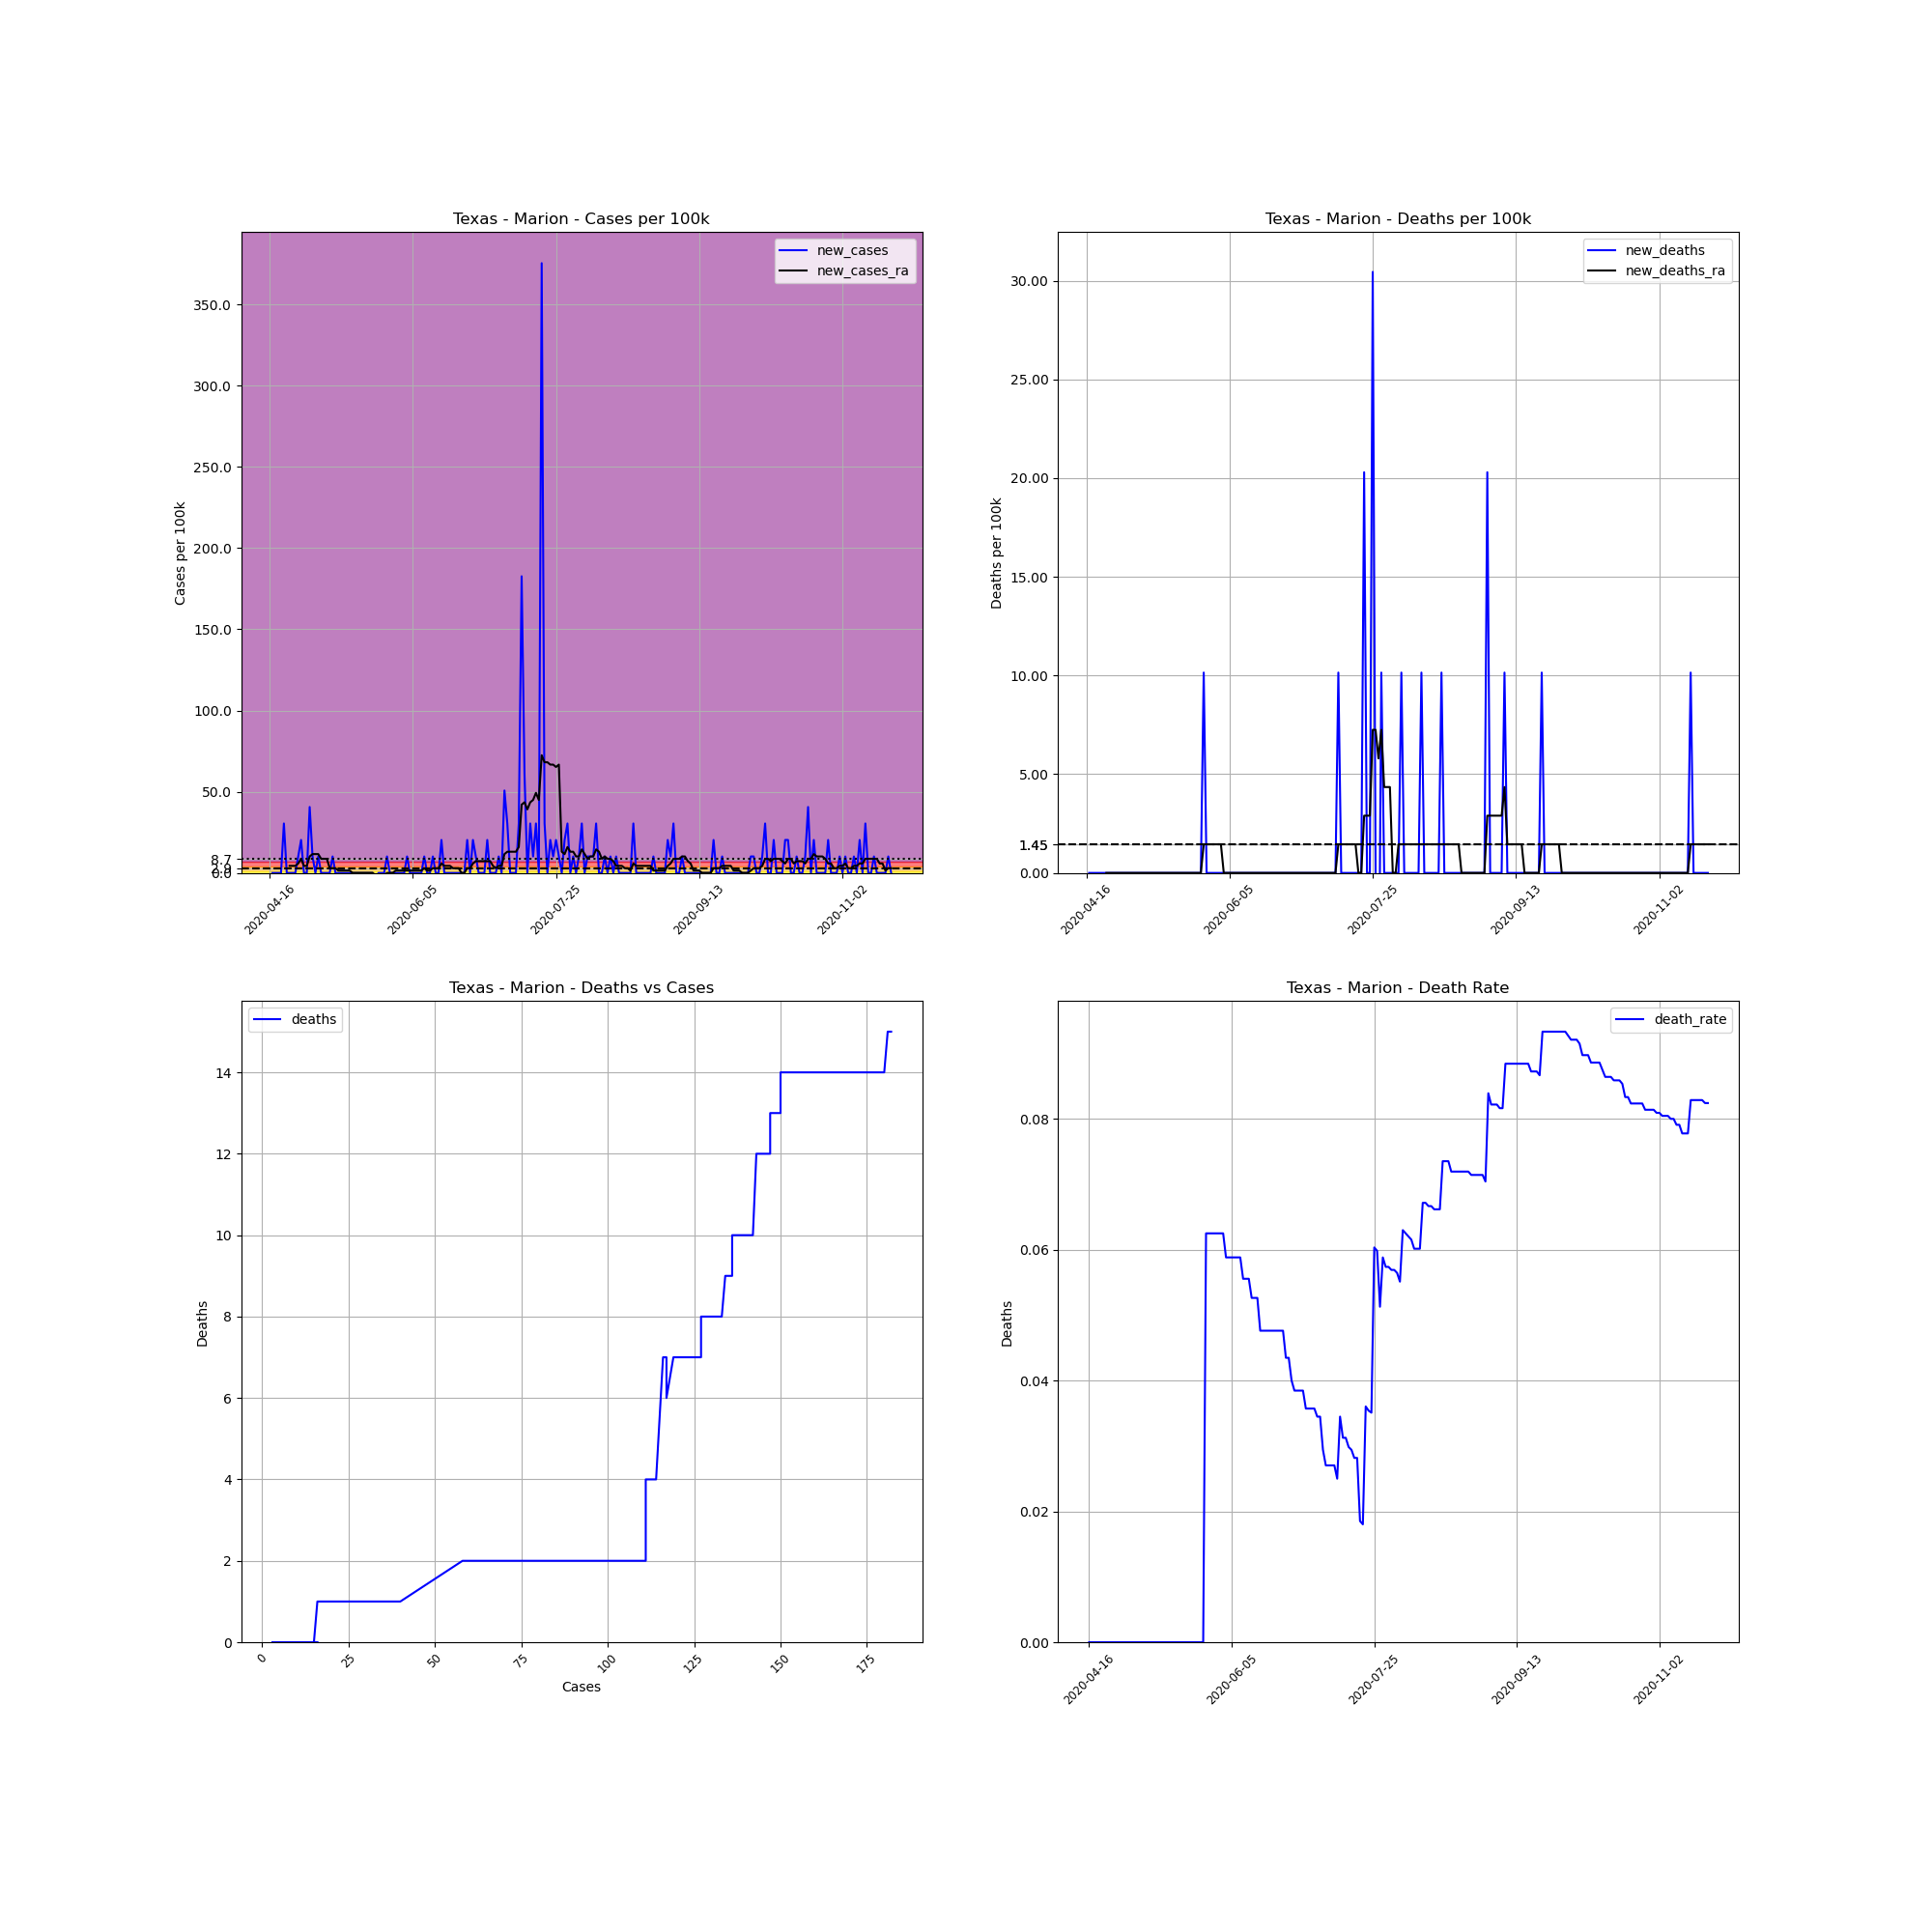

Values plotted in this chart, from the file beside it:
, date, county, state, fips, cases, deaths, COUNTY, STNAME, CTYNAME, POPESTIMATE2019, cases_per_100k, deaths_per_100k, death_rate, new_cases, new_deaths, new_cases_ra, new_deaths_ra
648501, 2020-04-16, Marion, Texas, 48315, 3, 0, 315, Texas, Marion, 9854, 30.44, 0.0, 0.0, , , , 
648502, 2020-04-17, Marion, Texas, 48315, 3, 0, 315, Texas, Marion, 9854, 30.44, 0.0, 0.0, 0.0, 0.0, , 
648503, 2020-04-18, Marion, Texas, 48315, 3, 0, 315, Texas, Marion, 9854, 30.44, 0.0, 0.0, 0.0, 0.0, , 
648504, 2020-04-19, Marion, Texas, 48315, 3, 0, 315, Texas, Marion, 9854, 30.44, 0.0, 0.0, 0.0, 0.0, , 
648505, 2020-04-20, Marion, Texas, 48315, 3, 0, 315, Texas, Marion, 9854, 30.44, 0.0, 0.0, 0.0, 0.0, , 
648506, 2020-04-21, Marion, Texas, 48315, 6, 0, 315, Texas, Marion, 9854, 60.89, 0.0, 0.0, 30.44, 0.0, , 
648507, 2020-04-22, Marion, Texas, 48315, 6, 0, 315, Texas, Marion, 9854, 60.89, 0.0, 0.0, 0.0, 0.0, , 
648508, 2020-04-23, Marion, Texas, 48315, 6, 0, 315, Texas, Marion, 9854, 60.89, 0.0, 0.0, 0.0, 0.0, 4.349, 0.0
648509, 2020-04-24, Marion, Texas, 48315, 6, 0, 315, Texas, Marion, 9854, 60.89, 0.0, 0.0, 0.0, 0.0, 4.349, 0.0
648510, 2020-04-25, Marion, Texas, 48315, 6, 0, 315, Texas, Marion, 9854, 60.89, 0.0, 0.0, 0.0, 0.0, 4.349, 0.0
648511, 2020-04-26, Marion, Texas, 48315, 7, 0, 315, Texas, Marion, 9854, 71.04, 0.0, 0.0, 10.15, 0.0, 5.799, 0.0
648512, 2020-04-27, Marion, Texas, 48315, 9, 0, 315, Texas, Marion, 9854, 91.33, 0.0, 0.0, 20.3, 0.0, 8.698, 0.0
648513, 2020-04-28, Marion, Texas, 48315, 9, 0, 315, Texas, Marion, 9854, 91.33, 0.0, 0.0, 0.0, 0.0, 4.349, 0.0
648514, 2020-04-29, Marion, Texas, 48315, 9, 0, 315, Texas, Marion, 9854, 91.33, 0.0, 0.0, 0.0, 0.0, 4.349, 0.0
648515, 2020-04-30, Marion, Texas, 48315, 13, 0, 315, Texas, Marion, 9854, 131.9, 0.0, 0.0, 40.59, 0.0, 10.15, 0.0
648516, 2020-05-01, Marion, Texas, 48315, 14, 0, 315, Texas, Marion, 9854, 142.1, 0.0, 0.0, 10.15, 0.0, 11.6, 0.0
648517, 2020-05-02, Marion, Texas, 48315, 14, 0, 315, Texas, Marion, 9854, 142.1, 0.0, 0.0, 0.0, 0.0, 11.6, 0.0
648518, 2020-05-03, Marion, Texas, 48315, 15, 0, 315, Texas, Marion, 9854, 152.2, 0.0, 0.0, 10.15, 0.0, 11.6, 0.0
648519, 2020-05-04, Marion, Texas, 48315, 15, 0, 315, Texas, Marion, 9854, 152.2, 0.0, 0.0, 0.0, 0.0, 8.698, 0.0
648520, 2020-05-05, Marion, Texas, 48315, 15, 0, 315, Texas, Marion, 9854, 152.2, 0.0, 0.0, 0.0, 0.0, 8.698, 0.0
648521, 2020-05-06, Marion, Texas, 48315, 15, 0, 315, Texas, Marion, 9854, 152.2, 0.0, 0.0, 0.0, 0.0, 8.698, 0.0
648522, 2020-05-07, Marion, Texas, 48315, 15, 0, 315, Texas, Marion, 9854, 152.2, 0.0, 0.0, 0.0, 0.0, 2.899, 0.0
648523, 2020-05-08, Marion, Texas, 48315, 16, 0, 315, Texas, Marion, 9854, 162.4, 0.0, 0.0, 10.15, 0.0, 2.899, 0.0
648524, 2020-05-09, Marion, Texas, 48315, 16, 0, 315, Texas, Marion, 9854, 162.4, 0.0, 0.0, 0.0, 0.0, 2.899, 0.0
648525, 2020-05-10, Marion, Texas, 48315, 16, 0, 315, Texas, Marion, 9854, 162.4, 0.0, 0.0, 0.0, 0.0, 1.45, 0.0
648526, 2020-05-11, Marion, Texas, 48315, 16, 0, 315, Texas, Marion, 9854, 162.4, 0.0, 0.0, 0.0, 0.0, 1.45, 0.0
648527, 2020-05-12, Marion, Texas, 48315, 16, 0, 315, Texas, Marion, 9854, 162.4, 0.0, 0.0, 0.0, 0.0, 1.45, 0.0
648528, 2020-05-13, Marion, Texas, 48315, 16, 0, 315, Texas, Marion, 9854, 162.4, 0.0, 0.0, 0.0, 0.0, 1.45, 0.0
648529, 2020-05-14, Marion, Texas, 48315, 16, 0, 315, Texas, Marion, 9854, 162.4, 0.0, 0.0, 0.0, 0.0, 1.45, 0.0
648530, 2020-05-15, Marion, Texas, 48315, 16, 0, 315, Texas, Marion, 9854, 162.4, 0.0, 0.0, 0.0, 0.0, 0.0, 0.0
648531, 2020-05-16, Marion, Texas, 48315, 16, 0, 315, Texas, Marion, 9854, 162.4, 0.0, 0.0, 0.0, 0.0, 0.0, 0.0
648532, 2020-05-17, Marion, Texas, 48315, 16, 0, 315, Texas, Marion, 9854, 162.4, 0.0, 0.0, 0.0, 0.0, 0.0, 0.0
648533, 2020-05-18, Marion, Texas, 48315, 16, 0, 315, Texas, Marion, 9854, 162.4, 0.0, 0.0, 0.0, 0.0, 0.0, 0.0
648534, 2020-05-19, Marion, Texas, 48315, 16, 0, 315, Texas, Marion, 9854, 162.4, 0.0, 0.0, 0.0, 0.0, 0.0, 0.0
648535, 2020-05-20, Marion, Texas, 48315, 16, 0, 315, Texas, Marion, 9854, 162.4, 0.0, 0.0, 0.0, 0.0, 0.0, 0.0
648536, 2020-05-21, Marion, Texas, 48315, 16, 0, 315, Texas, Marion, 9854, 162.4, 0.0, 0.0, 0.0, 0.0, 0.0, 0.0
648537, 2020-05-22, Marion, Texas, 48315, 16, 0, 315, Texas, Marion, 9854, 162.4, 0.0, 0.0, 0.0, 0.0, 0.0, 0.0
648538, 2020-05-23, Marion, Texas, 48315, 15, 0, 315, Texas, Marion, 9854, 152.2, 0.0, 0.0, -10.15, 0.0, -1.45, 0.0
648539, 2020-05-24, Marion, Texas, 48315, 15, 0, 315, Texas, Marion, 9854, 152.2, 0.0, 0.0, 0.0, 0.0, -1.45, 0.0
648540, 2020-05-25, Marion, Texas, 48315, 15, 0, 315, Texas, Marion, 9854, 152.2, 0.0, 0.0, 0.0, 0.0, -1.45, 0.0
648541, 2020-05-26, Marion, Texas, 48315, 15, 0, 315, Texas, Marion, 9854, 152.2, 0.0, 0.0, 0.0, 0.0, -1.45, 0.0
648542, 2020-05-27, Marion, Texas, 48315, 16, 1, 315, Texas, Marion, 9854, 162.4, 10.15, 0.0625, 10.15, 10.15, -2.0301221021717147e-15, 1.45
648543, 2020-05-28, Marion, Texas, 48315, 16, 1, 315, Texas, Marion, 9854, 162.4, 10.15, 0.0625, 0.0, 0.0, -2.0301221021717147e-15, 1.45
648544, 2020-05-29, Marion, Texas, 48315, 16, 1, 315, Texas, Marion, 9854, 162.4, 10.15, 0.0625, 0.0, 0.0, -2.0301221021717147e-15, 1.45
648545, 2020-05-30, Marion, Texas, 48315, 16, 1, 315, Texas, Marion, 9854, 162.4, 10.15, 0.0625, 0.0, 0.0, 1.45, 1.45
648546, 2020-05-31, Marion, Texas, 48315, 16, 1, 315, Texas, Marion, 9854, 162.4, 10.15, 0.0625, 0.0, 0.0, 1.45, 1.45
648547, 2020-06-01, Marion, Texas, 48315, 16, 1, 315, Texas, Marion, 9854, 162.4, 10.15, 0.0625, 0.0, 0.0, 1.45, 1.45
648548, 2020-06-02, Marion, Texas, 48315, 16, 1, 315, Texas, Marion, 9854, 162.4, 10.15, 0.0625, 0.0, 0.0, 1.45, 1.45
648549, 2020-06-03, Marion, Texas, 48315, 17, 1, 315, Texas, Marion, 9854, 172.5, 10.15, 0.05882, 10.15, 0.0, 1.45, 0.0
648550, 2020-06-04, Marion, Texas, 48315, 17, 1, 315, Texas, Marion, 9854, 172.5, 10.15, 0.05882, 0.0, 0.0, 1.45, 0.0
648551, 2020-06-05, Marion, Texas, 48315, 17, 1, 315, Texas, Marion, 9854, 172.5, 10.15, 0.05882, 0.0, 0.0, 1.45, 0.0
648552, 2020-06-06, Marion, Texas, 48315, 17, 1, 315, Texas, Marion, 9854, 172.5, 10.15, 0.05882, 0.0, 0.0, 1.45, 0.0
648553, 2020-06-07, Marion, Texas, 48315, 17, 1, 315, Texas, Marion, 9854, 172.5, 10.15, 0.05882, 0.0, 0.0, 1.45, 0.0
648554, 2020-06-08, Marion, Texas, 48315, 17, 1, 315, Texas, Marion, 9854, 172.5, 10.15, 0.05882, 0.0, 0.0, 1.45, 0.0
648555, 2020-06-09, Marion, Texas, 48315, 18, 1, 315, Texas, Marion, 9854, 182.7, 10.15, 0.05556, 10.15, 0.0, 2.899, 0.0
648556, 2020-06-10, Marion, Texas, 48315, 18, 1, 315, Texas, Marion, 9854, 182.7, 10.15, 0.05556, 0.0, 0.0, 1.45, 0.0
648557, 2020-06-11, Marion, Texas, 48315, 18, 1, 315, Texas, Marion, 9854, 182.7, 10.15, 0.05556, 0.0, 0.0, 1.45, 0.0
648558, 2020-06-12, Marion, Texas, 48315, 19, 1, 315, Texas, Marion, 9854, 192.8, 10.15, 0.05263, 10.15, 0.0, 2.899, 0.0
648559, 2020-06-13, Marion, Texas, 48315, 19, 1, 315, Texas, Marion, 9854, 192.8, 10.15, 0.05263, 0.0, 0.0, 2.899, 0.0
648560, 2020-06-14, Marion, Texas, 48315, 19, 1, 315, Texas, Marion, 9854, 192.8, 10.15, 0.05263, 0.0, 0.0, 2.899, 0.0
... 158 more rows
